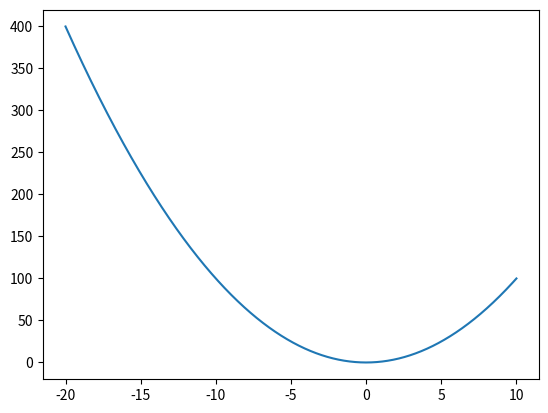

Here is the Python script that generated this plot:
#f(x) = -12x^4*sin(cos(x)) - 18x^3+5x^2 + 10x - 30

import numpy as np
import matplotlib.pyplot as plt
x = np.arange(-20, 10.01, 0.01)
plt.plot(x, x**2)
plt.show()